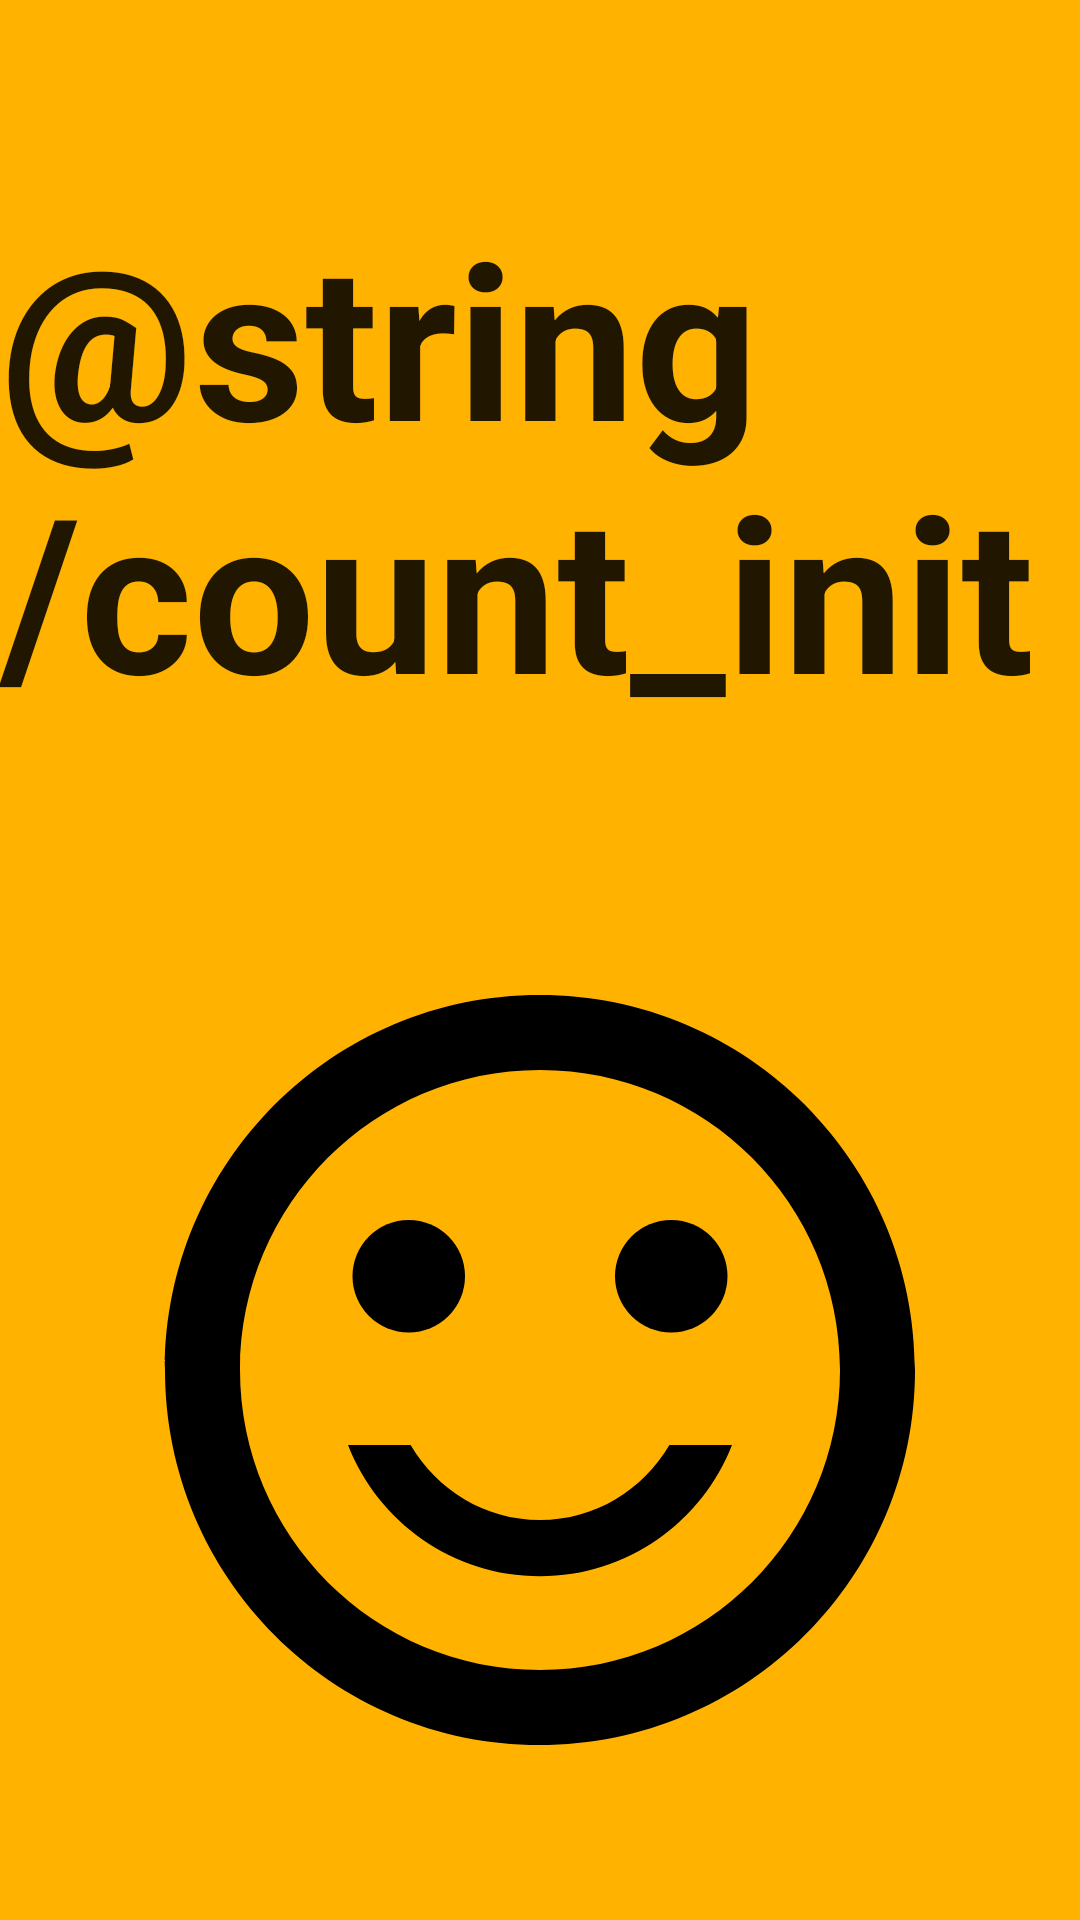

Write the Android layout XML for this screen, with the resource values it uses.
<!-- AndroidManifest.xml: application theme AppTheme -->
<!-- res/layout/activity_count.xml -->
<?xml version="1.0" encoding="utf-8"?>
<android.support.constraint.ConstraintLayout xmlns:android="http://schemas.android.com/apk/res/android"
    xmlns:app="http://schemas.android.com/apk/res-auto"
    xmlns:tools="http://schemas.android.com/tools"
    android:layout_width="match_parent"
    android:layout_height="match_parent"
    android:background="@color/colorPrimary"
    tools:context="com.markazuschlag.flourhour.CountActivity">

    <TextView
        android:id="@+id/countText"
        style="@style/CountText"
        android:layout_width="wrap_content"
        android:layout_height="wrap_content"
        android:layout_marginEnd="8dp"
        android:layout_marginStart="8dp"
        android:layout_marginTop="64dp"
        android:text="@string/count_init"
        app:layout_constraintEnd_toEndOf="parent"
        app:layout_constraintHorizontal_bias="0.501"
        app:layout_constraintStart_toStartOf="parent"
        app:layout_constraintTop_toTopOf="parent" />

    <TextView
        android:id="@+id/descriptionTextView"
        style="@style/DescriptionText"
        android:layout_width="wrap_content"
        android:layout_height="wrap_content"
        android:layout_marginEnd="8dp"
        android:layout_marginStart="8dp"
        app:layout_constraintBottom_toTopOf="@+id/countButton"
        app:layout_constraintEnd_toEndOf="parent"
        app:layout_constraintStart_toStartOf="parent"
        app:layout_constraintTop_toBottomOf="@+id/countText" />

    <ImageView
        android:id="@+id/countButton"
        android:layout_width="340dp"
        android:layout_height="300dp"
        android:layout_marginEnd="8dp"
        android:layout_marginStart="8dp"
        android:layout_marginTop="8dp"
        android:contentDescription="@string/click_description"
        android:src="@drawable/ic_no_touch"
        app:layout_constraintBottom_toBottomOf="parent"
        app:layout_constraintEnd_toEndOf="parent"
        app:layout_constraintStart_toStartOf="parent"
        app:layout_constraintTop_toBottomOf="@+id/countText"
        app:layout_constraintVertical_bias="0.619" />

</android.support.constraint.ConstraintLayout>
<!-- resources referenced by this layout -->
<resources>
  <color name="colorPrimary">#FFB300</color>
  <!-- drawable ic_no_touch (drawable) -->
  <vector android:height="150dp" android:viewportHeight="24.0"
      android:viewportWidth="24.0" android:width="150dp" xmlns:android="http://schemas.android.com/apk/res/android">
      <path android:fillColor="#FF000000" android:pathData="M15.5,9.5m-1.5,0a1.5,1.5 0,1 1,3 0a1.5,1.5 0,1 1,-3 0"/>
      <path android:fillColor="#FF000000" android:pathData="M8.5,9.5m-1.5,0a1.5,1.5 0,1 1,3 0a1.5,1.5 0,1 1,-3 0"/>
      <path android:fillColor="#FF000000" android:pathData="M11.99,2C6.47,2 2,6.48 2,12s4.47,10 9.99,10C17.52,22 22,17.52 22,12S17.52,2 11.99,2zM12,20c-4.42,0 -8,-3.58 -8,-8s3.58,-8 8,-8 8,3.58 8,8 -3.58,8 -8,8zM12,16c-1.48,0 -2.75,-0.81 -3.45,-2L6.88,14c0.8,2.05 2.79,3.5 5.12,3.5s4.32,-1.45 5.12,-3.5h-1.67c-0.7,1.19 -1.97,2 -3.45,2z"/>
  </vector>
  <string name="click_description">Click to add flour</string>
  <style name="CountText" parent="AppTheme">
          <item name="android:textSize">72sp</item>
          <item name="android:textStyle">bold</item>
      </style>
  <style name="DescriptionText" parent="AppTheme">
          <item name="android:textSize">36sp</item>
      </style>
  <style name="AppTheme" parent="Theme.AppCompat.Light.DarkActionBar">
          
          <item name="colorPrimary">@color/colorPrimary</item>
          <item name="colorPrimaryDark">@color/colorPrimaryDark</item>
          <item name="colorAccent">@color/colorAccent</item>
          <item name="preferenceTheme">@style/PreferenceThemeOverlay</item>
          <item name="android:actionBarStyle">@style/ThemeActionBar</item>
          <item name="android:windowActionBarOverlay">true</item>
          <item name="actionBarStyle">@style/ThemeActionBar</item>
          <item name="windowActionBarOverlay">true</item>
      </style>
  <color name="colorPrimaryDark">#303F9F</color>
  <color name="colorAccent">#FF4081</color>
  <style name="ThemeActionBar" parent="Widget.AppCompat.Light.ActionBar.Solid">
          <item name="android:background">@null</item>
          <item name="background">@null</item>
          <item name="android:displayOptions">showHome|useLogo</item>
          <item name="displayOptions">showHome|useLogo</item>
      </style>
</resources>
